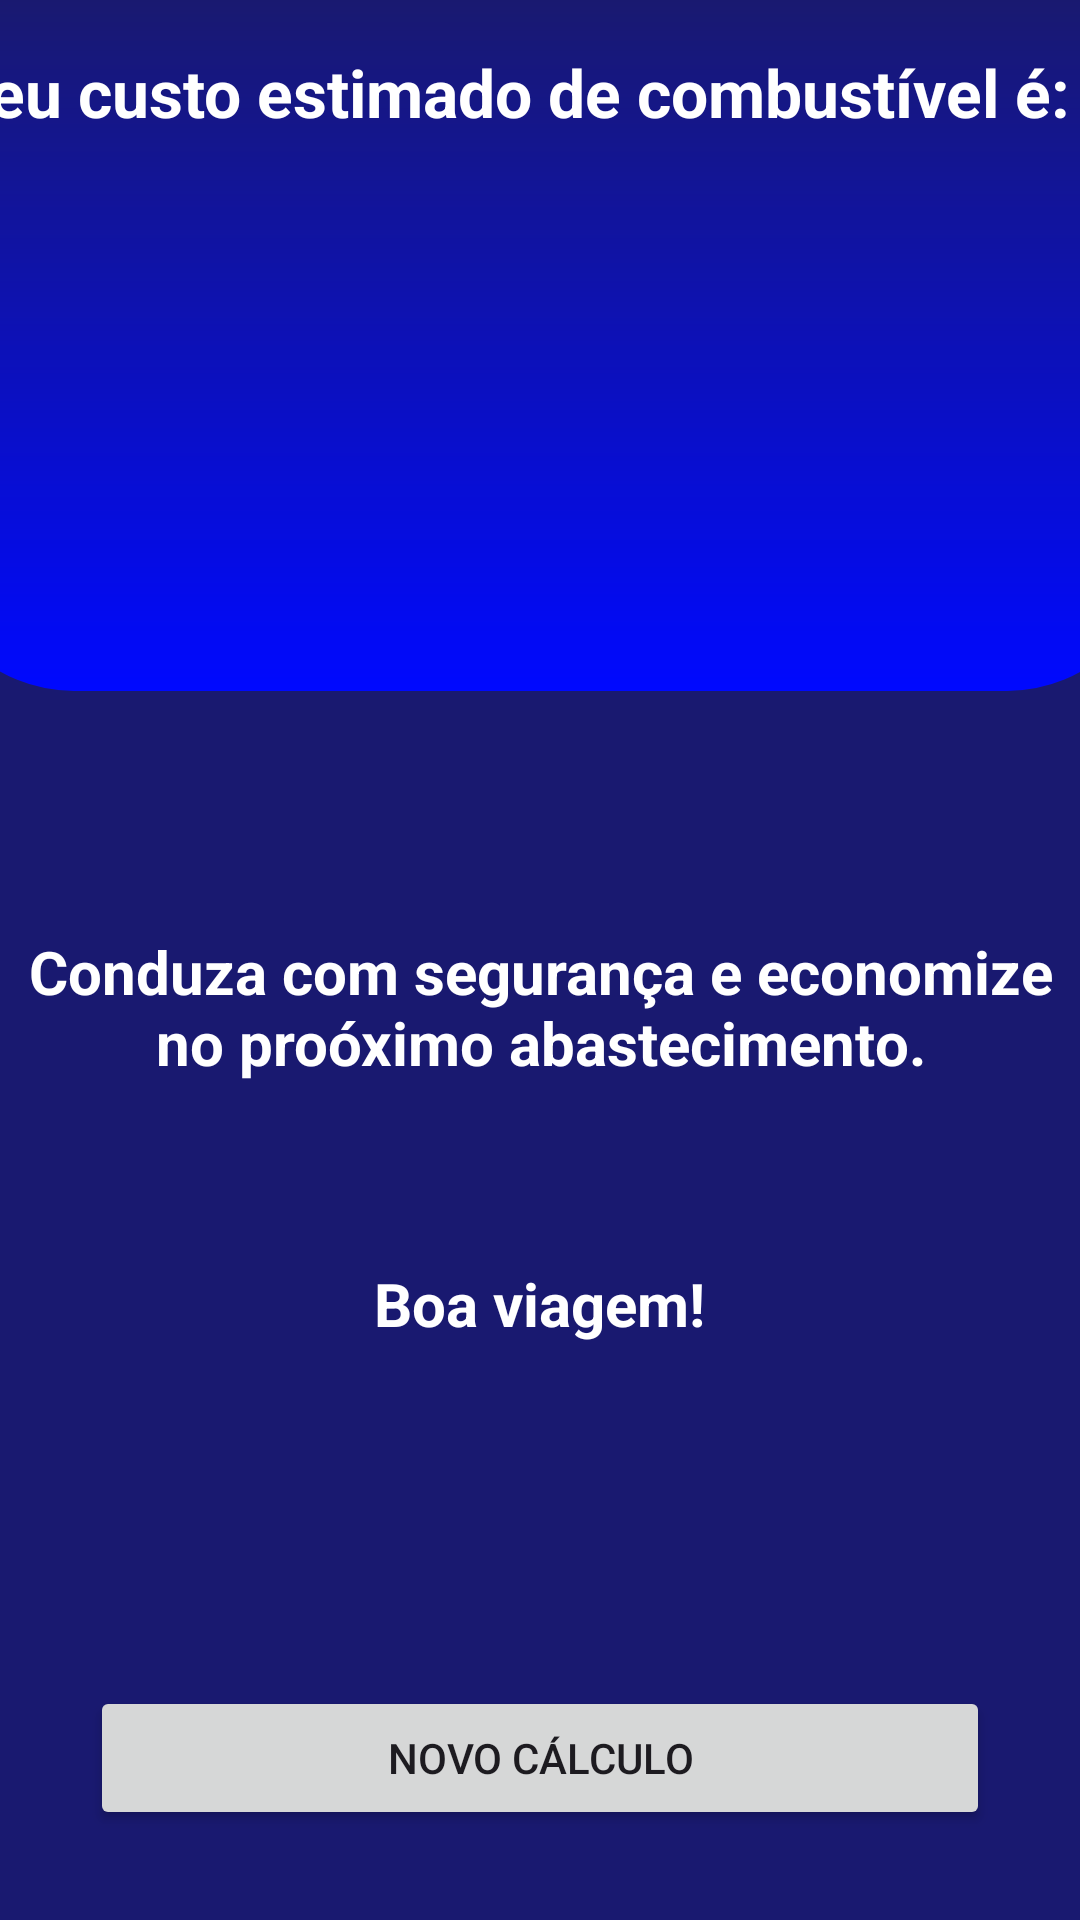

This screen was rendered from an Android layout file. Write that file and the resources it references.
<!-- AndroidManifest.xml: application theme Theme.TESTFUEL -->
<!-- res/layout/activity_telaresultado.xml -->
<?xml version="1.0" encoding="utf-8"?>
<LinearLayout xmlns:android="http://schemas.android.com/apk/res/android"
    xmlns:tools="http://schemas.android.com/tools"
    android:layout_width="match_parent"
    android:layout_height="match_parent"
    xmlns:app="http://schemas.android.com/apk/res-auto"
    android:id="@+id/result_main"
    android:gravity="center_horizontal"
    android:orientation="vertical"
    tools:context=".telaresultado"
    android:background="@color/azul_meia_noite">

    <LinearLayout

        android:id="@+id/tela_resul1"
        android:layout_width="411dp"
        android:layout_height="wrap_content"
        android:orientation="vertical"
        android:background="@drawable/rounded_bg1">

        <TextView
            android:layout_width="wrap_content"
            android:layout_height="wrap_content"
            android:text="Seu custo estimado de combustível é:"
            android:textColor="@color/white"
            android:textStyle="bold"
            android:layout_marginStart="8dp"
            android:layout_marginEnd="8dp"
            android:layout_marginTop="16dp"
            android:textSize="22sp" />

        <TextView
            android:id="@+id/tv_result"
            android:layout_width="match_parent"
            android:layout_height="wrap_content"
            android:textSize="76sp"
            android:textStyle="bold"
            android:textColor="@color/white"
            android:maxLength="6"
            android:gravity="center"
            android:layout_marginTop="36dp"
            android:layout_marginBottom="48dp"
            tools:text="$23.6" />


    </LinearLayout>

    <TextView
        android:layout_width="wrap_content"
        android:layout_height="wrap_content"
        android:text="Conduza com segurança e economize no proóximo abastecimento."
        android:textColor="@color/white"
        android:gravity="center"
        android:textSize="20dp"
        android:textStyle="bold"
        android:layout_marginTop="80dp"
        />

    <TextView
        android:layout_width="wrap_content"
        android:layout_height="wrap_content"
        android:text="Boa viagem!"
        android:textColor="@color/white"
        android:gravity="center"
        android:textSize="20dp"
        android:textStyle="bold"
        android:layout_marginTop="60dp" />

    <View
        android:layout_width="0dp"
        android:layout_height="0dp"
        android:layout_weight="1" />

  <Button
      android:layout_width="match_parent"
      android:layout_height="wrap_content"
      android:id="@+id/btn_calculo"
      android:text="Novo Cálculo"
      android:layout_margin="30sp" />

</LinearLayout>
<!-- resources referenced by this layout -->
<resources>
  <color name="azul_meia_noite"> #191970 </color>
  <color name="white">#FFFFFFFF</color>
  <!-- drawable rounded_bg1 (drawable) -->
  <?xml version="1.0" encoding="utf-8"?>
  <shape xmlns:android="http://schemas.android.com/apk/res/android">
     <corners android:topLeftRadius="0dp"
         android:topRightRadius="0dp"
         android:bottomRightRadius="50dp"
         android:bottomLeftRadius="50dp"
         />
  <gradient
      android:startColor="@color/azul_complementar"
      android:endColor="@color/azul_meia_noite"
      android:angle="90" />
  </shape>
  <style name="Theme.TESTFUEL" parent="Base.Theme.TESTFUEL" />
  <color name="azul_complementar"> #0009ff</color>
  <style name="Base.Theme.TESTFUEL" parent="Theme.Material3.DayNight.NoActionBar">
          <item name="colorPrimary"> @color/azul_complementar </item>
          <item name="android:statusBarColor">@color/azul_meia_noite</item>
      </style>
</resources>
